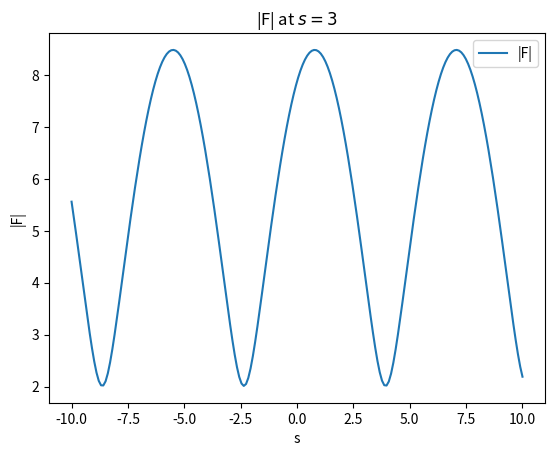

Source code (Python): (Note: this script raises an exception after producing the figure.)
import matplotlib.pyplot as plt
import numpy as np

phi = np.linspace(-10, 10, 200)
F = np.sqrt(38 + 24*(np.cos(phi) + np.sin(phi)))

plt.plot(phi, F, label="|F|" )
plt.legend()
plt.xlabel("s")
plt.ylabel("|F|")
plt.title("|F| at $s=3$ ")
plt.savefig("../figs/fig1.png")
plt.show()
